Run: headless pygame with SDL's dummy video driver; simulated clock (each Clock.tick advances the game by its frame time, no real sleeping); random seed 0; keys injected as events and as key.get_pressed() state; no mouse input.
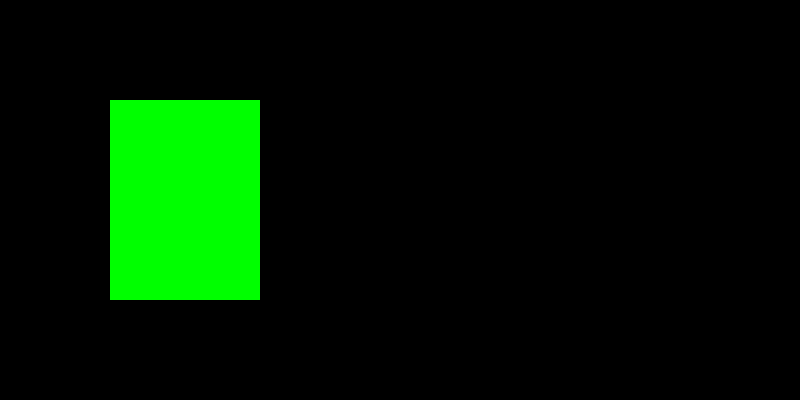
Frame 1 of 4 · flips 1–60 · no input
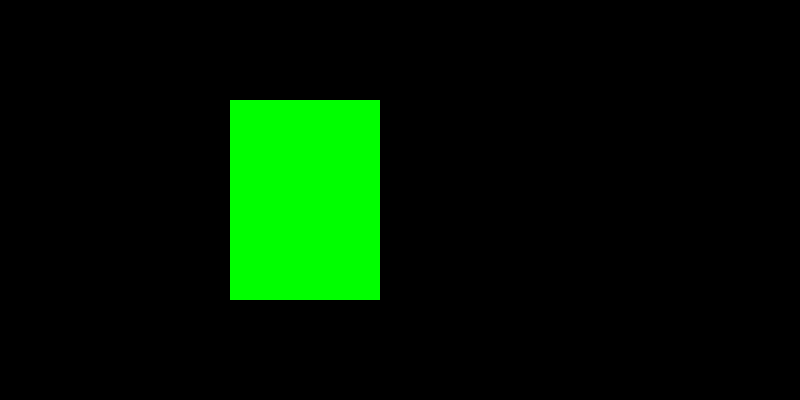
Frame 2 of 4 · flips 61–180 · tapped SPACE, RETURN · held RIGHT (→), D
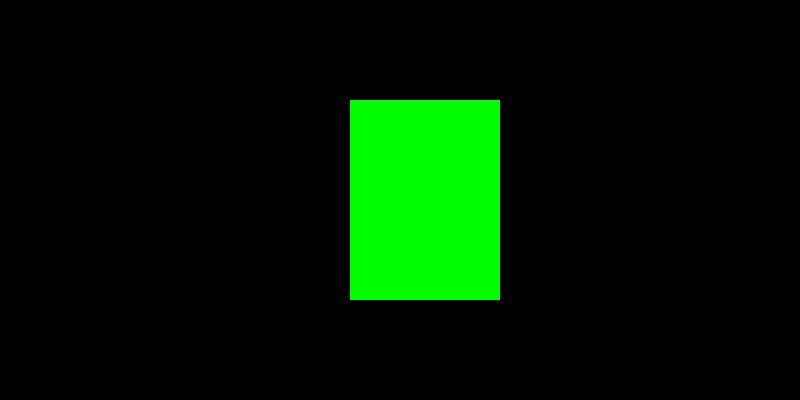
Frame 3 of 4 · flips 181–300 · held DOWN (↓), S
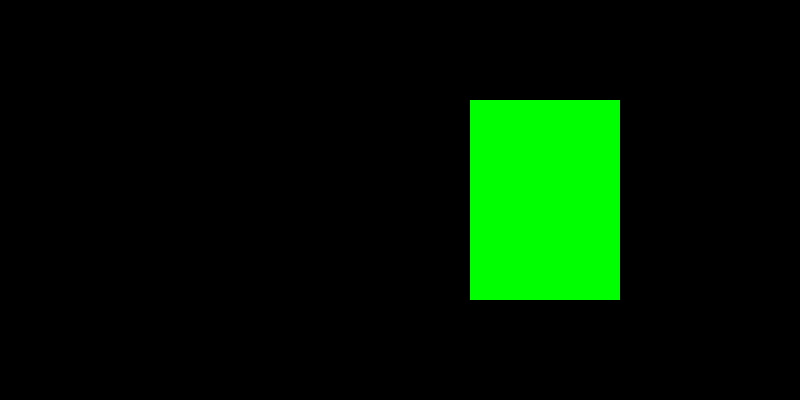
Frame 4 of 4 · flips 301–420 · held LEFT (←), A, UP (↑), W

The pygame program that drew these frames:

import pygame as pg

#PY01 - Class2
pg.init()
screen = pg.display.set_mode((800,400))
clock = pg.time.Clock()
myRect = pg.Rect(50,100,150,200)
black = (0,0,0)
green = (0,255,0)
Xdirection = 1
while True:
    myRect.x += Xdirection
    if myRect.x <= 0 or myRect.x >= 650:
        Xdirection = -Xdirection
    screen.fill(black)
    pg.draw.rect(screen, green, myRect)
    pg.display.flip()
    clock.tick(60)
